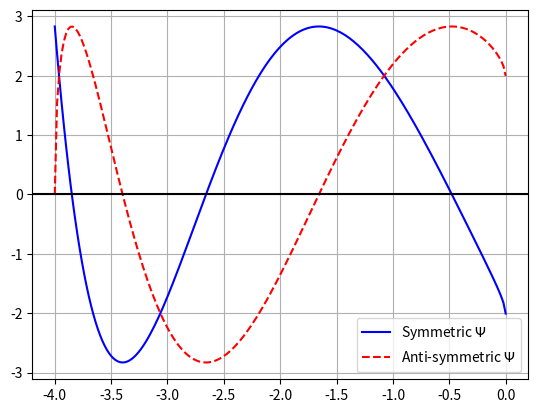

Generate this figure with matplotlib:
"""
 This script plots the determinant which is to be set to zero
 to ensure non-trivial solutions for the time-independent 
 Schrödinger equation for a particle of unit mass trapped inside a 
 rectangular well potential.
 
 There are two input-parameters: The "height" of the well, V_0,
 and the width w of the well. As this is to be a well, not a barrier
 V_0 must be negative

 The zero points of the functions indicate admissible, quantized
 energies
"""

# Libraries
import numpy as np
from matplotlib import pyplot as plt

# Input parameters
V0 = -4        # Negative debth
w = 5          # Widht

# Energy vector
Npoints = 200;
Energies = np.linspace(V0, 0, Npoints)

# kappa vector (derived from energy vector)
kappaVector = np.sqrt(-2*Energies)

# k vector (derived from energy vector)
kVector = np.sqrt(2*(Energies-V0))

# Determinant corresponding to the symmetric wave function
DetSymm = kappaVector*np.cos(kVector*w/2) - kVector*np.sin(kVector*w/2);

# Determinant corresponding to the anti-symmetric wave function
DetAntiSymm = kappaVector*np.sin(kVector*w/2) + kVector*np.cos(kVector*w/2)

# Plot the functions which are to be zero
plt.figure(1)
plt.clf()
plt.plot(Energies, DetSymm, '-', color = 'blue', label = r'Symmetric $\Psi$')
plt.plot(Energies, DetAntiSymm, '--', color = 'red', 
         label = r'Anti-symmetric $\Psi$')
plt.axhline(y = 0, color = 'black')
plt.grid()
plt.legend()
plt.show()

# Find approximate roots by brute force and write them to screen
for n in range(1, Npoints):
  if DetSymm[n]*DetSymm[n-1]<0 or DetAntiSymm[n]*DetAntiSymm[n-1]<0:
    EnergyMid = (Energies[n]+Energies[n-1])/2
    print(f'Permissible energy: {EnergyMid:.4f}')
